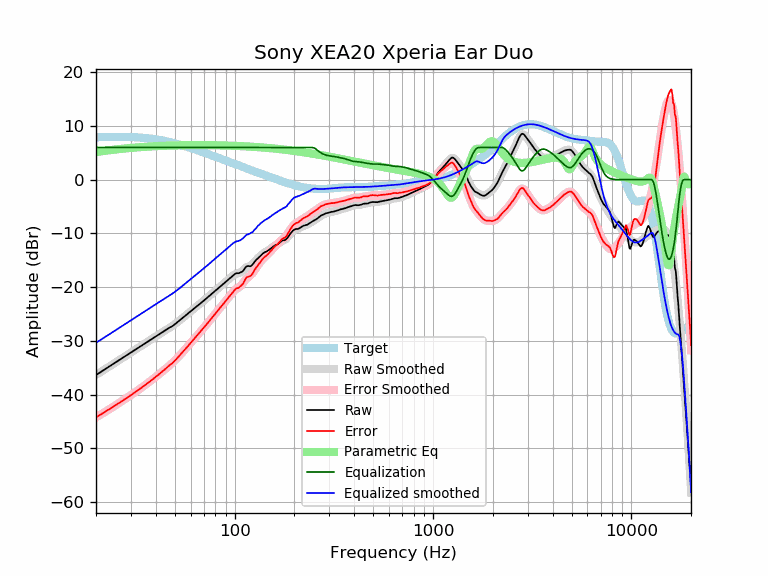

The table this chart was drawn from, first rows:
frequency, raw, error, smoothed, error_smoothed, equalization, parametric_eq, equalized_raw, equalized_smoothed, target
20, -36.38, -44.27, -36.37, -44.26, 6.00, 5.14, -30.38, -30.37, 7.89
21, -35.87, -43.79, -35.87, -43.79, 6.00, 5.25, -29.87, -29.87, 7.92
22, -35.39, -43.33, -35.40, -43.34, 6.00, 5.36, -29.39, -29.40, 7.94
23, -34.93, -42.89, -34.94, -42.90, 6.00, 5.45, -28.93, -28.94, 7.96
24, -34.49, -42.46, -34.50, -42.46, 6.00, 5.54, -28.49, -28.50, 7.97
25, -34.07, -42.04, -34.07, -42.05, 6.00, 5.62, -28.07, -28.07, 7.98
26, -33.66, -41.64, -33.66, -41.64, 6.00, 5.69, -27.66, -27.66, 7.98
27, -33.27, -41.24, -33.27, -41.24, 6.00, 5.75, -27.27, -27.27, 7.97
28, -32.89, -40.86, -32.89, -40.86, 6.00, 5.81, -26.89, -26.89, 7.97
29, -32.53, -40.48, -32.53, -40.48, 6.00, 5.87, -26.53, -26.53, 7.96
30, -32.18, -40.12, -32.18, -40.11, 6.00, 5.92, -26.18, -26.18, 7.94
31, -31.84, -39.76, -31.84, -39.75, 6.00, 5.96, -25.84, -25.84, 7.92
32, -31.51, -39.40, -31.51, -39.40, 6.00, 6.00, -25.51, -25.51, 7.89
33, -31.19, -39.05, -31.19, -39.05, 6.00, 6.04, -25.19, -25.19, 7.86
34, -30.88, -38.70, -30.88, -38.70, 6.00, 6.08, -24.88, -24.88, 7.82
35, -30.58, -38.36, -30.58, -38.37, 6.00, 6.11, -24.58, -24.58, 7.78
36, -30.29, -38.03, -30.29, -38.03, 6.00, 6.14, -24.29, -24.29, 7.74
37, -30.01, -37.70, -30.00, -37.70, 6.00, 6.16, -24.01, -24.00, 7.69
38, -29.73, -37.37, -29.73, -37.37, 6.00, 6.19, -23.73, -23.73, 7.64
39, -29.46, -37.04, -29.46, -37.04, 6.00, 6.21, -23.46, -23.46, 7.58
40, -29.20, -36.72, -29.19, -36.72, 6.00, 6.23, -23.20, -23.19, 7.52
41, -28.94, -36.40, -28.94, -36.40, 6.00, 6.25, -22.94, -22.94, 7.46
42, -28.69, -36.08, -28.69, -36.09, 6.00, 6.27, -22.69, -22.69, 7.39
43, -28.45, -35.77, -28.45, -35.78, 6.00, 6.29, -22.45, -22.45, 7.32
44, -28.21, -35.46, -28.22, -35.47, 6.00, 6.30, -22.21, -22.22, 7.25
45, -27.98, -35.16, -28.00, -35.17, 6.00, 6.32, -21.98, -22.00, 7.18
46, -27.75, -34.85, -27.77, -34.87, 6.00, 6.33, -21.75, -21.77, 7.10
47, -27.53, -34.55, -27.55, -34.57, 6.00, 6.34, -21.53, -21.55, 7.02
48, -27.37, -34.31, -27.33, -34.27, 6.00, 6.35, -21.37, -21.33, 6.94
49, -27.16, -34.02, -27.11, -33.96, 6.00, 6.36, -21.16, -21.11, 6.86
50, -26.91, -33.68, -26.88, -33.65, 6.00, 6.37, -20.91, -20.88, 6.77
51, -26.66, -33.35, -26.64, -33.33, 6.00, 6.38, -20.66, -20.64, 6.69
52, -26.40, -33.00, -26.40, -33.00, 6.00, 6.39, -20.40, -20.40, 6.60
53, -26.13, -32.64, -26.16, -32.67, 6.00, 6.39, -20.13, -20.16, 6.51
54, -25.89, -32.32, -25.91, -32.34, 6.00, 6.40, -19.89, -19.91, 6.43
55, -25.66, -32.00, -25.67, -32.01, 6.00, 6.41, -19.66, -19.67, 6.34
56, -25.43, -31.68, -25.43, -31.68, 6.00, 6.41, -19.43, -19.43, 6.25
57, -25.20, -31.36, -25.19, -31.35, 6.00, 6.41, -19.20, -19.19, 6.16
58, -24.96, -31.03, -24.96, -31.04, 6.00, 6.42, -18.96, -18.96, 6.07
59, -24.73, -30.72, -24.74, -30.72, 6.00, 6.42, -18.73, -18.74, 5.99
60, -24.52, -30.42, -24.51, -30.41, 6.00, 6.42, -18.52, -18.51, 5.90
61, -24.30, -30.11, -24.30, -30.11, 6.00, 6.43, -18.30, -18.30, 5.81
62, -24.08, -29.80, -24.08, -29.81, 6.00, 6.43, -18.08, -18.08, 5.72
63, -23.88, -29.52, -23.87, -29.51, 6.00, 6.43, -17.88, -17.87, 5.64
64, -23.66, -29.21, -23.67, -29.22, 6.00, 6.43, -17.66, -17.67, 5.55
65, -23.46, -28.92, -23.47, -28.93, 6.00, 6.43, -17.46, -17.47, 5.47
66, -23.28, -28.66, -23.27, -28.65, 6.00, 6.43, -17.28, -17.27, 5.38
67, -23.07, -28.36, -23.07, -28.37, 6.00, 6.43, -17.07, -17.07, 5.29
68, -22.88, -28.09, -22.88, -28.09, 6.00, 6.43, -16.88, -16.88, 5.21
69, -22.70, -27.83, -22.69, -27.81, 6.00, 6.43, -16.70, -16.69, 5.13
70, -22.50, -27.54, -22.50, -27.54, 6.00, 6.43, -16.50, -16.50, 5.04
71, -22.31, -27.27, -22.31, -27.27, 6.00, 6.43, -16.31, -16.31, 4.96
72, -22.12, -27.00, -22.12, -27.00, 6.00, 6.43, -16.12, -16.12, 4.88
73, -21.93, -26.73, -21.93, -26.73, 6.00, 6.42, -15.93, -15.93, 4.80
74, -21.74, -26.46, -21.74, -26.46, 6.00, 6.42, -15.74, -15.74, 4.72
75, -21.55, -26.19, -21.55, -26.19, 6.00, 6.42, -15.55, -15.55, 4.64
76, -21.37, -25.93, -21.37, -25.93, 6.00, 6.42, -15.37, -15.37, 4.56
77, -21.19, -25.67, -21.19, -25.67, 6.00, 6.41, -15.19, -15.19, 4.48
78, -21.01, -25.41, -21.01, -25.42, 6.00, 6.41, -15.01, -15.01, 4.41
79, -20.84, -25.17, -20.84, -25.17, 6.00, 6.41, -14.84, -14.84, 4.33
... 553 more rows
